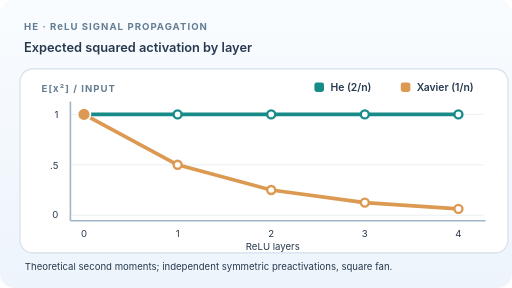
t = 0.00 s
t = 1.62 s: frame unchanged from t = 0.00 s, image omitted
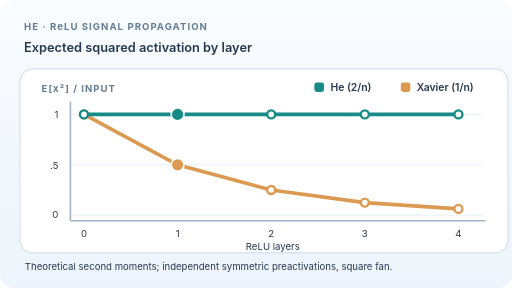
t = 3.24 s
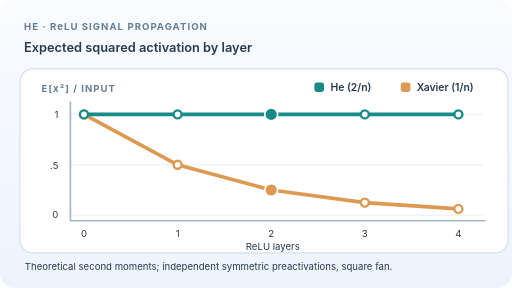
t = 4.86 s
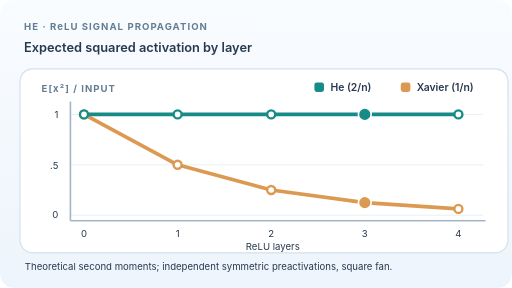
t = 6.48 s
t = 8.10 s: frame unchanged from t = 6.48 s, image omitted

The animated SVG that drew these frames (rendered in a browser with its animation timeline set to each time). Animation: 4 SMIL elements (animate=4); frames cover the first 8.10 s, repeats indefinitely.

<svg xmlns="http://www.w3.org/2000/svg" width="640" height="360" viewBox="0 0 640 360" role="img" aria-labelledby="title desc">
<title id="title">ReLU second moment across depth with He and Xavier scales</title>
<desc id="desc">Under independent symmetric preactivations with equal fan-in and fan-out, ReLU halves the second moment. He fan-in weights preserve it, whereas unit-gain Xavier weights halve it each layer. Moving markers follow the two theoretical curves.</desc>
<defs><linearGradient id="bg" x2="0" y2="1"><stop stop-color="#f9fcff" /><stop offset="1" stop-color="#edf4fb" /></linearGradient></defs>
<style>text{font-family:Inter,system-ui,Arial,sans-serif;fill:#27394f}.tiny{font-size:12px;letter-spacing:1.3px;fill:#637d92;font-weight:700}@media(prefers-reduced-motion:reduce){animateMotion{display:none}}</style>
<rect width="640" height="360" rx="18" fill="url(#bg)" />
<text class="tiny" x="30" y="37">HE · ReLU SIGNAL PROPAGATION</text>
<text x="30" y="65" font-size="16" font-weight="600">Expected squared activation by layer</text>
<rect x="25" y="86" width="610" height="230" rx="16" fill="#fff" stroke="#d5e1ed" stroke-width="1.5" />
<text class="tiny" x="52" y="115">E[x²] / INPUT</text>
<g stroke="#e3ebf1" stroke-width="1"><line x1="88" y1="143" x2="604" y2="143" /><line x1="88" y1="206" x2="604" y2="206" /><line x1="88" y1="269" x2="604" y2="269" /></g>
<line x1="88" y1="127" x2="88" y2="276" stroke="#a2b5c7" stroke-width="2" />
<line x1="88" y1="276" x2="607" y2="276" stroke="#a2b5c7" stroke-width="2" />
<text x="73" y="148" font-size="12" text-anchor="end" fill="#6f859a">1</text><text x="73" y="211" font-size="12" text-anchor="end" fill="#6f859a">.5</text><text x="73" y="273" font-size="12" text-anchor="end" fill="#6f859a">0</text>
<path d="M105 143L222 206L339 237.5L456 253.25L573 261.1" fill="none" stroke="#dc9952" stroke-width="4.5" stroke-linecap="round" stroke-linejoin="round" />
<path d="M105 143H573" fill="none" stroke="#168b88" stroke-width="4.5" stroke-linecap="round" />
<g fill="#fff" stroke="#dc9952" stroke-width="3"><circle cx="105" cy="143" r="5" /><circle cx="222" cy="206" r="5" /><circle cx="339" cy="237.5" r="5" /><circle cx="456" cy="253.25" r="5" /><circle cx="573" cy="261.1" r="5" /></g>
<g fill="#fff" stroke="#168b88" stroke-width="3"><circle cx="105" cy="143" r="5" /><circle cx="222" cy="143" r="5" /><circle cx="339" cy="143" r="5" /><circle cx="456" cy="143" r="5" /><circle cx="573" cy="143" r="5" /></g>
<circle cx="0" cy="0" r="8" fill="#168b88" stroke="#fff" stroke-width="2"><animate attributeName="cx" values="105.000;222.000;339.000;456.000;573.000;573.000" keyTimes="0.0000;0.1800;0.3600;0.5400;0.7200;1.0000" dur="12s" calcMode="discrete" repeatCount="indefinite" /><animate attributeName="cy" values="143.000;143.000;143.000;143.000;143.000;143.000" keyTimes="0.0000;0.1800;0.3600;0.5400;0.7200;1.0000" dur="12s" calcMode="discrete" repeatCount="indefinite" /></circle>
<circle cx="0" cy="0" r="8" fill="#dc9952" stroke="#fff" stroke-width="2"><animate attributeName="cx" values="105.000;222.000;339.000;456.000;573.000;573.000" keyTimes="0.0000;0.1800;0.3600;0.5400;0.7200;1.0000" dur="12s" calcMode="discrete" repeatCount="indefinite" /><animate attributeName="cy" values="143.000;206.000;237.500;253.250;261.125;261.125" keyTimes="0.0000;0.1800;0.3600;0.5400;0.7200;1.0000" dur="12s" calcMode="discrete" repeatCount="indefinite" /></circle>
<g font-size="12" fill="#60788e"><text x="105" y="296" text-anchor="middle">0</text><text x="222" y="296" text-anchor="middle">1</text><text x="339" y="296" text-anchor="middle">2</text><text x="456" y="296" text-anchor="middle">3</text><text x="573" y="296" text-anchor="middle">4</text></g>
<text x="341" y="313" font-size="12" text-anchor="middle" fill="#60788e">ReLU layers</text>
<rect x="393" y="103" width="12" height="12" rx="3" fill="#168b88" /><text x="413" y="114" font-size="13" font-weight="600">He (2/n)</text>
<rect x="501" y="103" width="12" height="12" rx="3" fill="#dc9952" /><text x="521" y="114" font-size="13" font-weight="600">Xavier (1/n)</text>
<text x="31" y="338" font-size="12" fill="#60788e">Theoretical second moments; independent symmetric preactivations, square fan.</text>
</svg>
